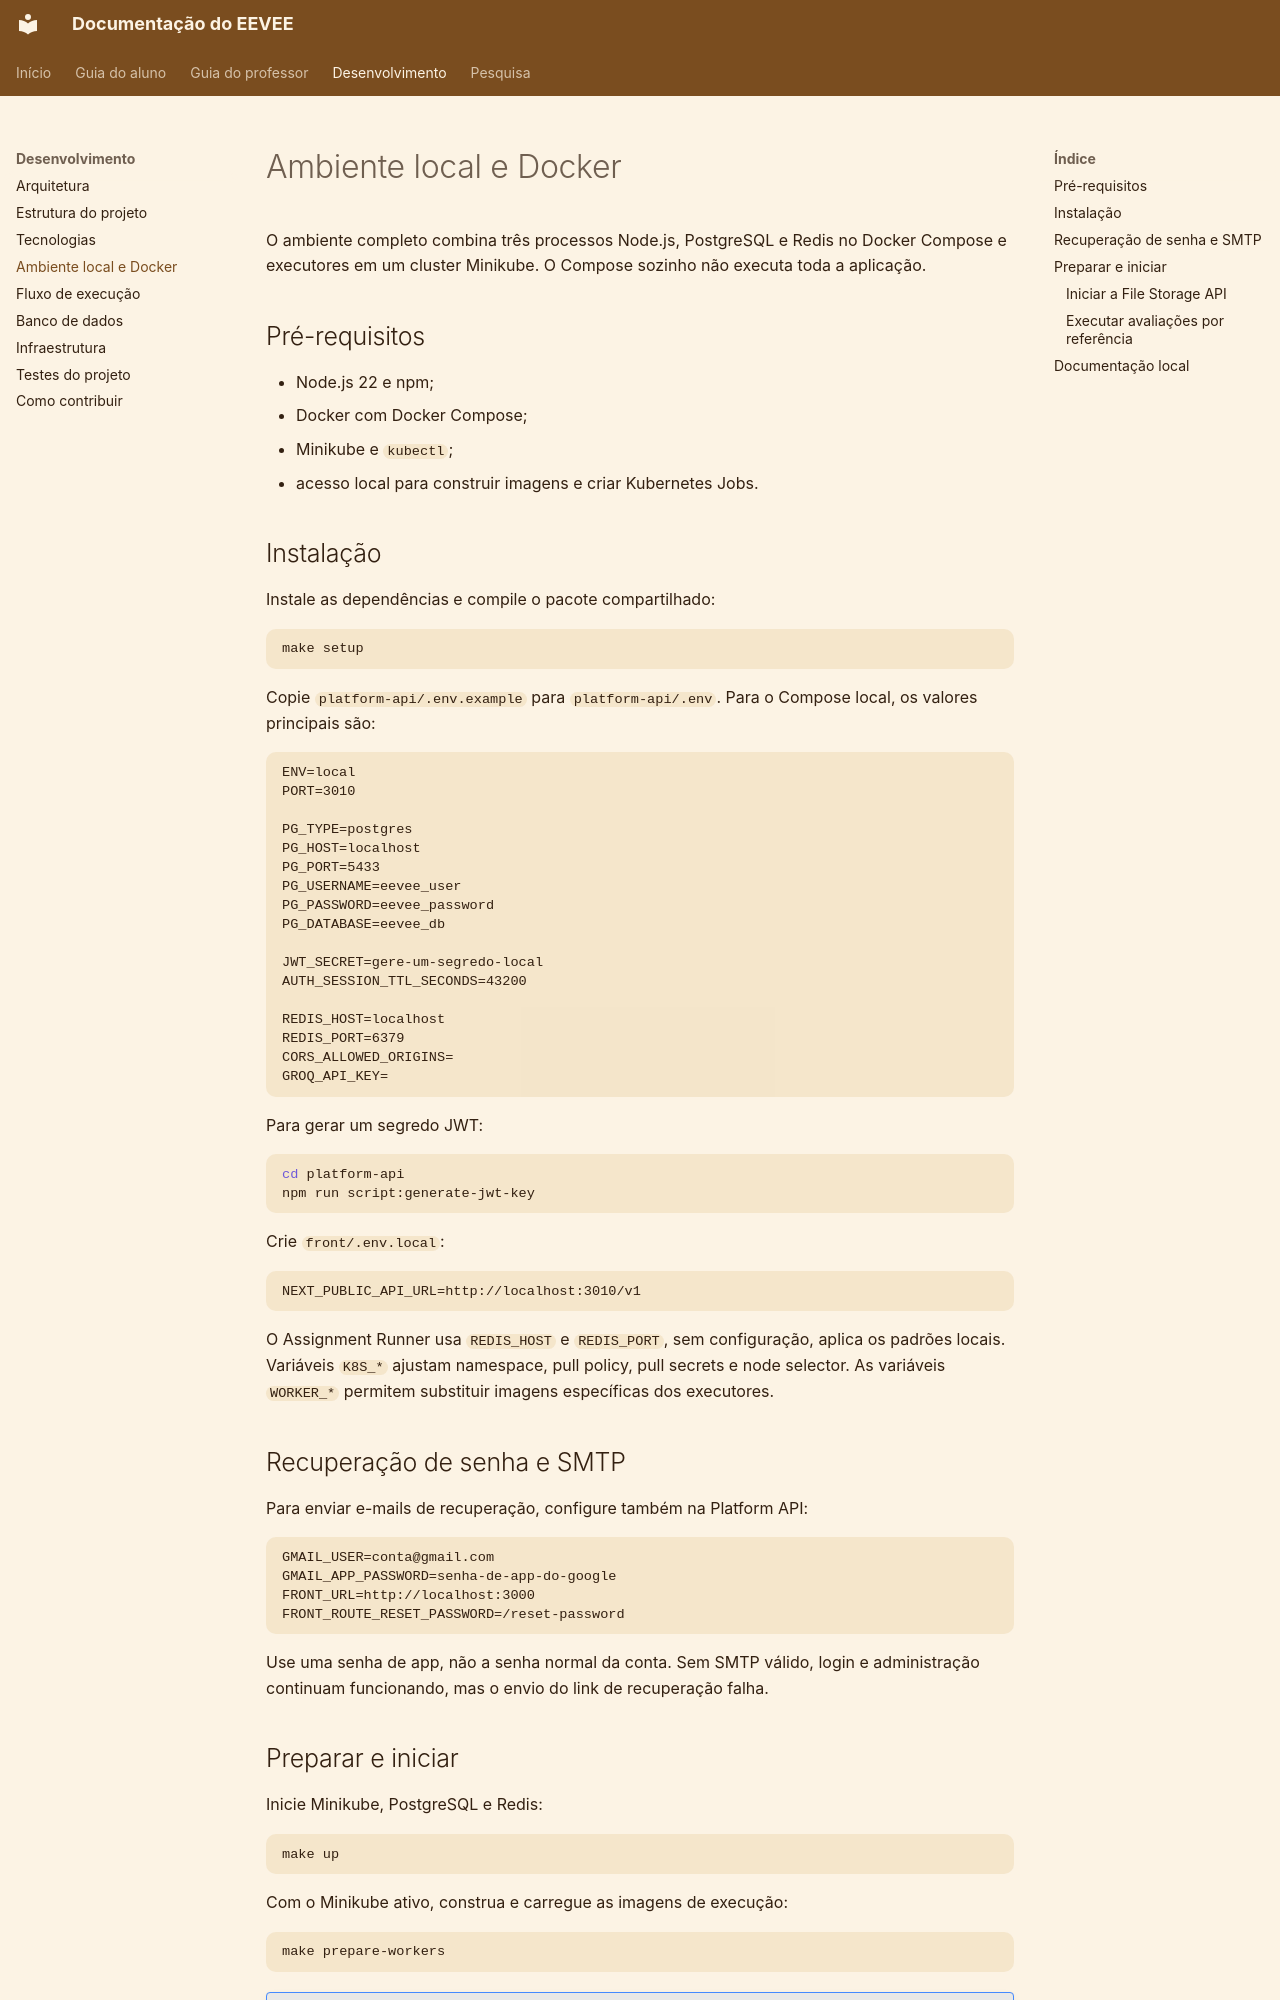

repository: COCSI-MG/eevee · page: local-development/index.html · generator: mkdocs

# Ambiente local e Docker

O ambiente completo combina três processos Node.js, PostgreSQL e Redis no Docker Compose e executores em um cluster Minikube. O Compose sozinho não executa toda a aplicação.

## Pré-requisitos

- Node.js 22 e npm;
- Docker com Docker Compose;
- Minikube e `kubectl`;
- acesso local para construir imagens e criar Kubernetes Jobs.

## Instalação

Instale as dependências e compile o pacote compartilhado:

```bash
make setup
```

Copie `platform-api/.env.example` para `platform-api/.env`. Para o Compose local, os valores principais são:

```dotenv
ENV=local
PORT=3010

PG_TYPE=postgres
PG_HOST=localhost
PG_PORT=5433
PG_USERNAME=eevee_user
PG_PASSWORD=eevee_password
PG_DATABASE=eevee_db

JWT_SECRET=gere-um-segredo-local
AUTH_SESSION_TTL_SECONDS=43200

REDIS_HOST=localhost
REDIS_PORT=6379
CORS_ALLOWED_ORIGINS=
GROQ_API_KEY=
```

Para gerar um segredo JWT:

```bash
cd platform-api
npm run script:generate-jwt-key
```

Crie `front/.env.local`:

```dotenv
NEXT_PUBLIC_API_URL=http://localhost:3010/v1
```

O Assignment Runner usa `REDIS_HOST` e `REDIS_PORT`, sem configuração, aplica os padrões locais. Variáveis `K8S_*` ajustam namespace, pull policy, pull secrets e node selector. As variáveis `WORKER_*` permitem substituir imagens específicas dos executores.

## Recuperação de senha e SMTP

Para enviar e-mails de recuperação, configure também na Platform API:

```dotenv
GMAIL_USER=conta@gmail.com
GMAIL_APP_PASSWORD=senha-de-app-do-google
FRONT_URL=http://localhost:3000
FRONT_ROUTE_RESET_PASSWORD=/reset-password
```

Use uma senha de app, não a senha normal da conta. Sem SMTP válido, login e administração continuam funcionando, mas o envio do link de recuperação falha.

## Preparar e iniciar

Inicie Minikube, PostgreSQL e Redis:

```bash
make up
```

Com o Minikube ativo, construa e carregue as imagens de execução:

```bash
make prepare-workers
```

!!! note "Executor gRPC no ambiente local"
    O `images/Makefile` gera atualmente `worker-grpc-img:latest`, enquanto o Runner procura `worker-node-grpcjs-img:latest`. Para usar `node_grpcjs` nesse fluxo, inicie o Runner com `WORKER_IMAGE_NODE_GRPCJS=worker-grpc-img:latest` ou atribua uma tag compatível à imagem.
